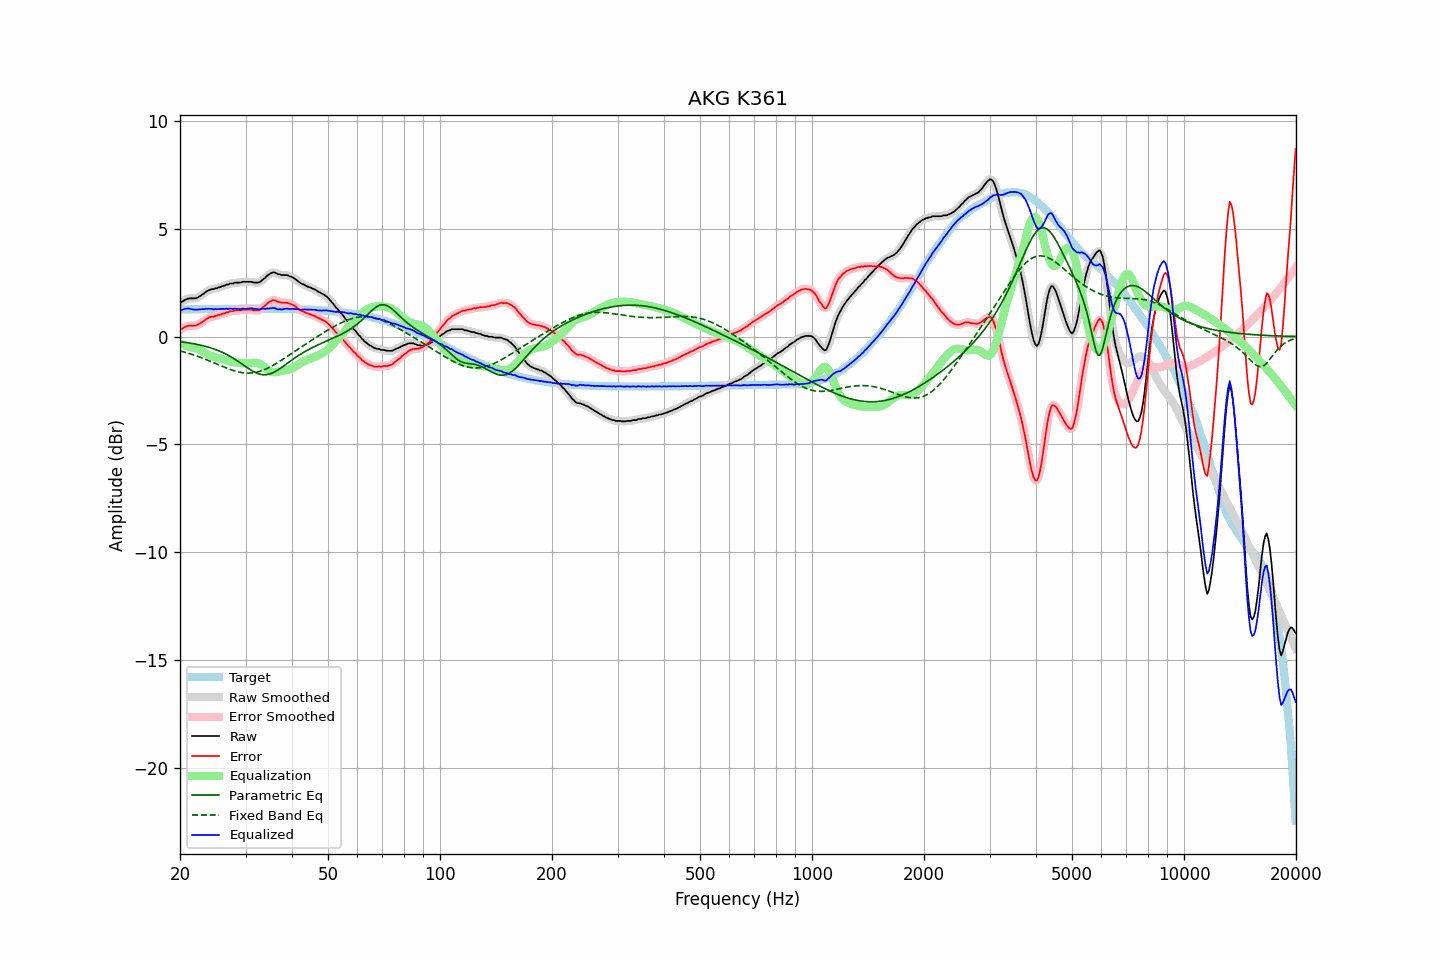

Values plotted in this chart, from the file beside it:
frequency, raw, error, smoothed, error_smoothed, equalization, parametric_eq, fixed_band_eq, equalized_raw, equalized_smoothed, target
20.00, 1.57, 0.31, 1.56, 0.31, -0.34, -0.24, -0.67, 1.22, 1.21, 1.25
20.20, 1.60, 0.34, 1.61, 0.35, -0.37, -0.25, -0.68, 1.23, 1.24, 1.25
20.40, 1.65, 0.39, 1.65, 0.40, -0.39, -0.26, -0.71, 1.26, 1.26, 1.26
20.61, 1.70, 0.44, 1.69, 0.44, -0.41, -0.27, -0.73, 1.28, 1.28, 1.26
20.81, 1.73, 0.47, 1.73, 0.47, -0.44, -0.28, -0.75, 1.29, 1.29, 1.26
21.02, 1.76, 0.50, 1.75, 0.50, -0.46, -0.29, -0.77, 1.30, 1.30, 1.26
21.23, 1.77, 0.51, 1.77, 0.51, -0.48, -0.30, -0.79, 1.29, 1.29, 1.26
21.44, 1.77, 0.51, 1.77, 0.51, -0.50, -0.31, -0.82, 1.27, 1.27, 1.26
21.66, 1.77, 0.51, 1.77, 0.50, -0.51, -0.33, -0.84, 1.26, 1.26, 1.26
21.87, 1.77, 0.50, 1.77, 0.50, -0.52, -0.34, -0.87, 1.25, 1.25, 1.26
22.09, 1.78, 0.51, 1.78, 0.52, -0.54, -0.35, -0.89, 1.24, 1.24, 1.26
22.31, 1.81, 0.54, 1.81, 0.54, -0.56, -0.37, -0.92, 1.25, 1.25, 1.27
22.54, 1.86, 0.59, 1.85, 0.59, -0.60, -0.39, -0.95, 1.26, 1.26, 1.27
22.76, 1.90, 0.63, 1.90, 0.63, -0.64, -0.40, -0.97, 1.26, 1.26, 1.27
22.99, 1.96, 0.69, 1.95, 0.68, -0.68, -0.42, -1.00, 1.27, 1.27, 1.27
23.22, 2.00, 0.73, 2.01, 0.74, -0.73, -0.44, -1.03, 1.26, 1.27, 1.27
23.45, 2.07, 0.80, 2.06, 0.79, -0.78, -0.46, -1.06, 1.29, 1.28, 1.27
23.69, 2.11, 0.84, 2.11, 0.84, -0.82, -0.48, -1.09, 1.28, 1.29, 1.27
23.92, 2.15, 0.88, 2.15, 0.88, -0.86, -0.50, -1.12, 1.29, 1.29, 1.27
24.16, 2.18, 0.90, 2.17, 0.90, -0.89, -0.52, -1.15, 1.29, 1.28, 1.27
24.40, 2.20, 0.92, 2.20, 0.92, -0.92, -0.55, -1.18, 1.28, 1.28, 1.27
24.65, 2.20, 0.92, 2.21, 0.93, -0.94, -0.57, -1.21, 1.26, 1.27, 1.28
24.89, 2.24, 0.96, 2.23, 0.95, -0.96, -0.60, -1.25, 1.28, 1.27, 1.28
25.14, 2.24, 0.96, 2.25, 0.97, -0.98, -0.63, -1.28, 1.26, 1.27, 1.28
25.39, 2.28, 1.00, 2.27, 0.99, -1.00, -0.66, -1.31, 1.28, 1.27, 1.28
25.65, 2.29, 1.01, 2.29, 1.02, -1.02, -0.69, -1.34, 1.27, 1.28, 1.28
25.91, 2.33, 1.05, 2.32, 1.04, -1.04, -0.72, -1.37, 1.28, 1.28, 1.28
26.16, 2.35, 1.07, 2.35, 1.07, -1.07, -0.76, -1.40, 1.28, 1.28, 1.28
26.43, 2.37, 1.09, 2.37, 1.09, -1.09, -0.79, -1.43, 1.28, 1.28, 1.28
26.69, 2.41, 1.13, 2.40, 1.12, -1.11, -0.83, -1.46, 1.29, 1.28, 1.28
26.96, 2.41, 1.12, 2.42, 1.14, -1.14, -0.87, -1.49, 1.27, 1.29, 1.28
27.23, 2.46, 1.17, 2.44, 1.16, -1.16, -0.91, -1.52, 1.30, 1.29, 1.28
27.50, 2.46, 1.17, 2.46, 1.17, -1.17, -0.95, -1.55, 1.29, 1.29, 1.28
27.77, 2.46, 1.17, 2.48, 1.19, -1.19, -1.00, -1.57, 1.27, 1.29, 1.29
28.05, 2.50, 1.21, 2.48, 1.20, -1.20, -1.05, -1.59, 1.30, 1.29, 1.29
28.33, 2.50, 1.21, 2.49, 1.21, -1.21, -1.09, -1.62, 1.29, 1.29, 1.29
28.62, 2.50, 1.21, 2.50, 1.21, -1.22, -1.14, -1.63, 1.28, 1.28, 1.29
28.90, 2.50, 1.21, 2.50, 1.22, -1.22, -1.19, -1.65, 1.27, 1.28, 1.29
29.19, 2.51, 1.22, 2.51, 1.23, -1.23, -1.25, -1.67, 1.28, 1.28, 1.29
29.48, 2.54, 1.25, 2.53, 1.24, -1.24, -1.30, -1.68, 1.30, 1.29, 1.29
29.78, 2.54, 1.25, 2.54, 1.25, -1.24, -1.35, -1.69, 1.29, 1.29, 1.29
30.08, 2.54, 1.25, 2.54, 1.25, -1.25, -1.40, -1.69, 1.29, 1.29, 1.29
30.38, 2.54, 1.25, 2.54, 1.25, -1.24, -1.45, -1.69, 1.29, 1.29, 1.29
30.68, 2.54, 1.25, 2.54, 1.25, -1.24, -1.50, -1.69, 1.30, 1.30, 1.29
30.99, 2.54, 1.25, 2.53, 1.24, -1.23, -1.55, -1.69, 1.31, 1.30, 1.29
31.30, 2.53, 1.24, 2.52, 1.23, -1.22, -1.59, -1.68, 1.31, 1.30, 1.29
31.61, 2.50, 1.21, 2.51, 1.22, -1.21, -1.64, -1.67, 1.28, 1.29, 1.29
31.93, 2.50, 1.21, 2.50, 1.21, -1.21, -1.67, -1.66, 1.28, 1.28, 1.29
32.24, 2.50, 1.21, 2.49, 1.20, -1.22, -1.70, -1.64, 1.27, 1.27, 1.29
32.57, 2.51, 1.22, 2.51, 1.22, -1.25, -1.73, -1.63, 1.26, 1.27, 1.29
32.89, 2.54, 1.25, 2.55, 1.26, -1.28, -1.75, -1.60, 1.26, 1.27, 1.29
33.22, 2.61, 1.32, 2.60, 1.31, -1.32, -1.77, -1.58, 1.28, 1.27, 1.29
33.55, 2.67, 1.38, 2.66, 1.37, -1.38, -1.77, -1.55, 1.29, 1.28, 1.29
33.89, 2.72, 1.43, 2.73, 1.44, -1.44, -1.77, -1.52, 1.28, 1.29, 1.29
34.23, 2.81, 1.52, 2.80, 1.51, -1.50, -1.77, -1.48, 1.30, 1.29, 1.29
34.57, 2.86, 1.57, 2.86, 1.57, -1.56, -1.75, -1.45, 1.30, 1.30, 1.29
34.92, 2.91, 1.62, 2.91, 1.62, -1.61, -1.73, -1.41, 1.30, 1.31, 1.29
35.27, 2.95, 1.66, 2.95, 1.66, -1.64, -1.70, -1.37, 1.31, 1.31, 1.29
35.62, 2.98, 1.69, 2.97, 1.68, -1.65, -1.67, -1.33, 1.33, 1.32, 1.29
35.97, 2.97, 1.68, 2.96, 1.67, -1.65, -1.63, -1.29, 1.31, 1.30, 1.29
... 635 more rows
